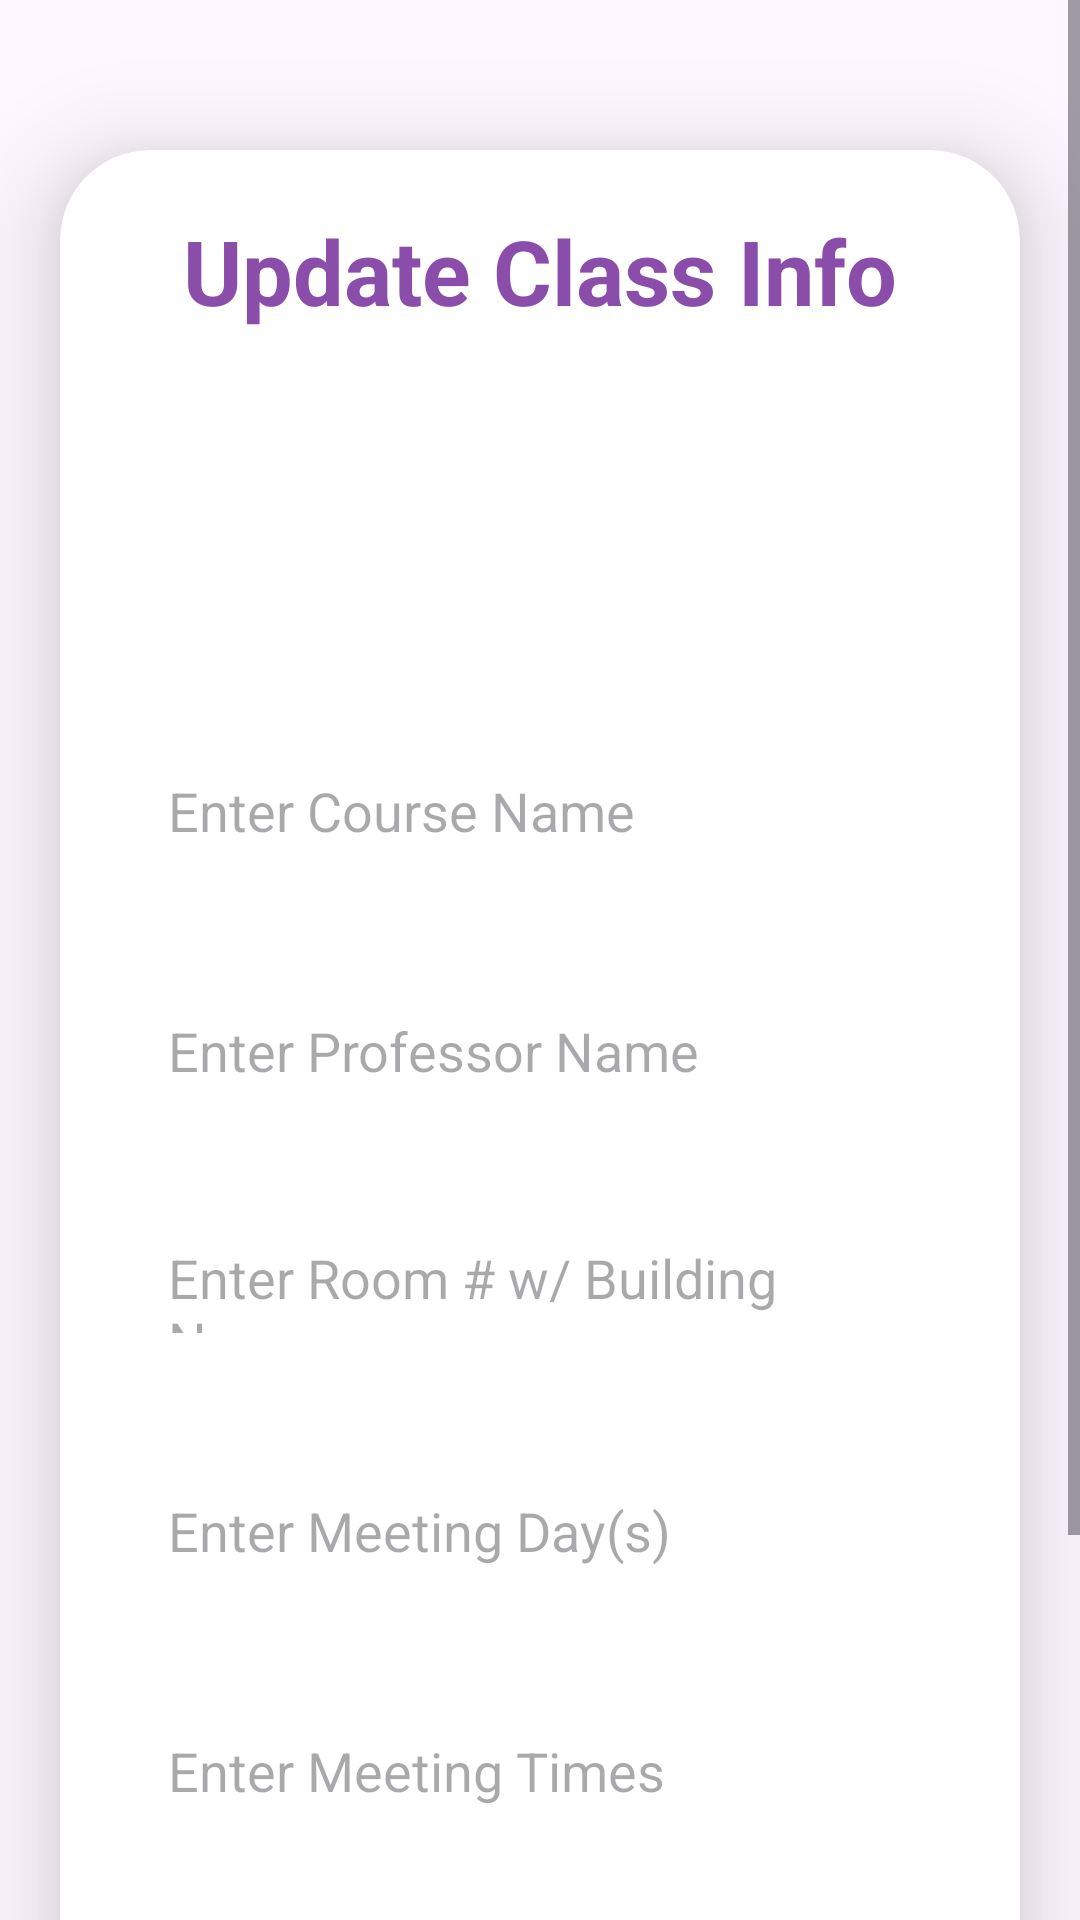

Android layout source for this screen:
<!-- AndroidManifest.xml: application theme Theme.Chronosaurus -->
<!-- res/layout/activity_update.xml -->
<?xml version="1.0" encoding="utf-8"?>
<ScrollView
    xmlns:android="http://schemas.android.com/apk/res/android"
    xmlns:app="http://schemas.android.com/apk/res-auto"
    xmlns:tools="http://schemas.android.com/tools"
    android:layout_width="match_parent"
    android:layout_height="match_parent"
    android:orientation="vertical"
    tools:context=".UpdateActivity">

    <androidx.cardview.widget.CardView
        android:layout_width="match_parent"
        android:layout_height="wrap_content"
        android:layout_marginTop="50dp"
        android:layout_marginEnd="20dp"
        android:layout_marginStart="20dp"
        app:cardCornerRadius="30dp"
        app:cardElevation="20dp">

        <LinearLayout
            android:layout_width="match_parent"
            android:layout_height="wrap_content"
            android:layout_gravity="center_horizontal"
            android:background="@drawable/custom_edittext"
            android:orientation="vertical"
            android:padding="20dp">

            <TextView
                android:layout_width="match_parent"
                android:layout_height="wrap_content"
                android:text="Update Class Info"
                android:textAlignment="center"
                android:textColor="@color/holo_purple"
                android:textSize="30dp"
                android:textStyle="bold" />

            <ImageView
                android:id="@+id/updataData"
                android:layout_width="100dp"
                android:layout_height="100dp"
                android:layout_gravity="center_horizontal"
                android:layout_marginTop="10dp"
                android:scaleType="fitXY"
                android:src="@drawable/class_icon" />

            <EditText
                android:id="@+id/updateClass"
                android:layout_width="match_parent"
                android:layout_height="60dp"
                android:layout_marginTop="20dp"
                android:background="@drawable/custom_edittext"
                android:gravity="start|center_vertical"
                android:hint="Enter Course Name"
                android:padding="16dp"
                android:textColor="@color/black" />

            <EditText
                android:id="@+id/updateProf"
                android:layout_width="match_parent"
                android:layout_height="60dp"
                android:layout_marginTop="20dp"
                android:background="@drawable/custom_edittext"
                android:gravity="start|center_vertical"
                android:hint="Enter Professor Name"
                android:padding="16dp"
                android:textColor="@color/black" />

            <EditText
                android:id="@+id/updatePlace"
                android:layout_width="match_parent"
                android:layout_height="60dp"
                android:layout_marginTop="20dp"
                android:background="@drawable/custom_edittext"
                android:gravity="start|center_vertical"
                android:hint="Enter Room # w/ Building Name"
                android:padding="16dp"
                android:textColor="@color/black" />

            <EditText
                android:id="@+id/updateDays"
                android:layout_width="match_parent"
                android:layout_height="60dp"
                android:layout_marginTop="20dp"
                android:background="@drawable/custom_edittext"
                android:gravity="start|center_vertical"
                android:hint="Enter Meeting Day(s)"
                android:padding="16dp"
                android:textColor="@color/black" />

            <EditText
                android:id="@+id/updateTime"
                android:layout_width="match_parent"
                android:layout_height="60dp"
                android:layout_marginTop="20dp"
                android:background="@drawable/custom_edittext"
                android:gravity="start|center_vertical"
                android:hint="Enter Meeting Times"
                android:padding="16dp"
                android:textColor="@color/black" />

            <EditText
                android:id="@+id/updateSec"
                android:layout_width="match_parent"
                android:layout_height="60dp"
                android:layout_marginTop="20dp"
                android:background="@drawable/custom_edittext"
                android:gravity="start|center_vertical"
                android:hint="Enter Course Section"
                android:padding="16dp"
                android:textColor="@color/black" />

            <Button
                android:id="@+id/updateClassButton"
                android:layout_width="wrap_content"
                android:layout_height="60dp"
                android:layout_gravity="center_horizontal"
                android:layout_marginTop="20dp"
                android:backgroundTint="@color/holo_purple"
                android:text="Update"
                android:textSize="18dp"
                app:cornerRadius="20dp" />

        </LinearLayout>
    </androidx.cardview.widget.CardView>
</ScrollView>
<!-- resources referenced by this layout -->
<resources>
  <color name="black">#FF000000</color>
  <color name="holo_purple">#8A4DA9</color>
  <style name="Theme.Chronosaurus" parent="Base.Theme.Chronosaurus" />
  <style name="Base.Theme.Chronosaurus" parent="Theme.Material3.DayNight.NoActionBar">
          
          
      </style>
</resources>
